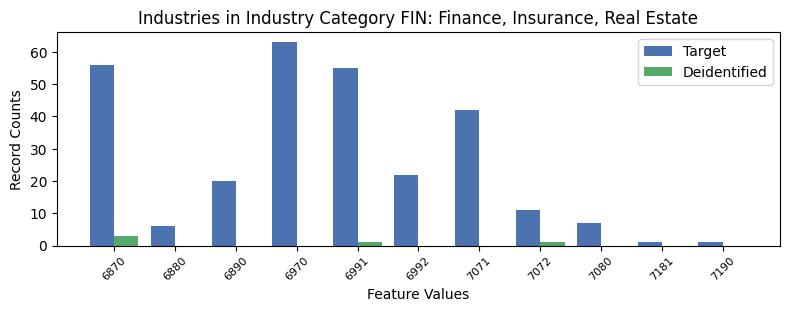

The data file committed next to this chart (first rows):
, INDP, count_target, count_deidentified
3, 6870, 56, 3.0
7, 6880, 6, 0.0
6, 6890, 20, 0.0
5, 6970, 63, 0.0
2, 6991, 55, 1.0
1, 6992, 22, 0.0
0, 7071, 42, 0.0
9, 7072, 11, 1.0
4, 7080, 7, 0.0
10, 7181, 1, 0.0
8, 7190, 1, 0.0
